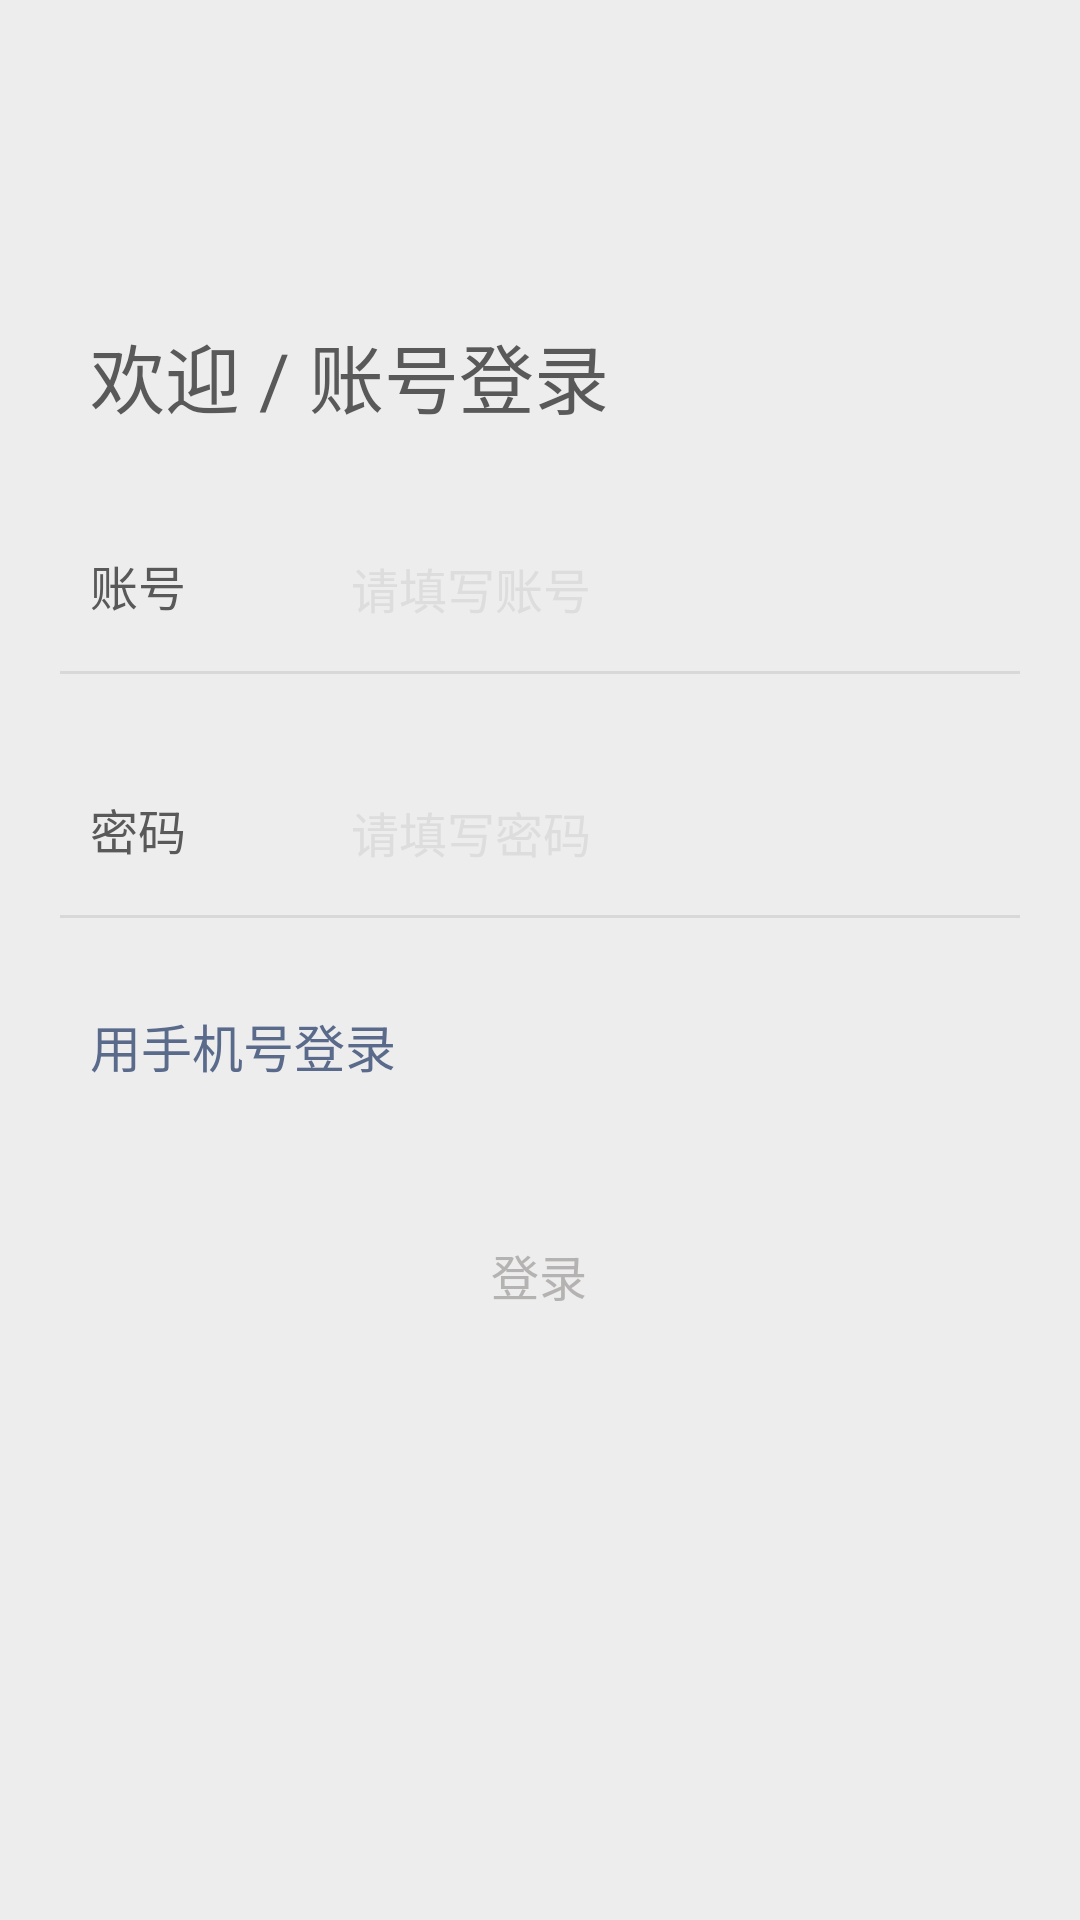

Produce the Android XML layout that renders to this screen, including the resource entries it uses.
<!-- AndroidManifest.xml: application theme Theme.TeamBag -->
<!-- res/layout/login_user.xml -->
<?xml version="1.0" encoding="utf-8"?>
<LinearLayout xmlns:android="http://schemas.android.com/apk/res/android"
    android:layout_width="match_parent"
    android:layout_height="match_parent"
    android:background="@color/title"
    android:orientation="vertical">
    
    <ImageView
        android:id="@+id/close"
        android:layout_width="17dp"
        android:layout_height="17dp"
        android:layout_marginLeft="20dp"
        android:layout_marginTop="45dp"
        android:onClick="login_activity_back"
        android:src="@drawable/backpay" />
    
    <TextView
        android:layout_width="match_parent"
        android:layout_height="wrap_content"
        android:layout_marginLeft="30dp"
        android:layout_marginTop="45dp"
        android:text="欢迎 / 账号登录"
        android:textColor="@color/loginText"
        android:textSize="25sp" />
    
    <LinearLayout
        android:layout_width="match_parent"
        android:layout_height="wrap_content"
        android:layout_marginTop="40dp">

        <TextView
            android:layout_width="wrap_content"
            android:layout_height="wrap_content"
            android:layout_marginLeft="30dp"
            android:text="账号"
            android:textColor="@color/loginText"
            android:textSize="16sp" />

        <EditText
            android:id="@+id/log_user_number"
            android:layout_width="200dp"
            android:layout_height="wrap_content"
            android:layout_marginLeft="55dp"
            android:background="@null"
            android:hint="请填写账号"
            android:singleLine="true"
            android:textColorHint="@color/textColorHint"
            android:textCursorDrawable="@drawable/edit_cursor_color"
            android:textSize="16sp" />
    </LinearLayout>
    
    <ImageView
        android:id="@+id/login_diver1"
        android:layout_width="320dp"
        android:layout_height="1dp"
        android:layout_gravity="center_horizontal"
        android:layout_marginTop="17dp"
        android:background="@color/input_dvier" />

    <LinearLayout
        android:layout_width="match_parent"
        android:layout_height="wrap_content"
        android:layout_marginTop="40dp">

        <TextView
            android:layout_width="wrap_content"
            android:layout_height="wrap_content"
            android:layout_marginLeft="30dp"
            android:text="密码"
            android:textColor="@color/loginText"
            android:textSize="16sp" />

        <EditText
            android:id="@+id/log_passwd"
            android:layout_width="200dp"
            android:layout_height="wrap_content"
            android:layout_marginLeft="55dp"
            android:password="true"
            android:background="@null"
            android:hint="请填写密码"
            android:singleLine="true"
            android:textColorHint="@color/textColorHint"
            android:textCursorDrawable="@drawable/edit_cursor_color"
            android:textSize="16sp" />
    </LinearLayout>
    
    <ImageView
        android:id="@+id/login_diver2"
        android:layout_width="320dp"
        android:layout_height="1dp"
        android:layout_gravity="center_horizontal"
        android:layout_marginTop="17dp"
        android:background="@color/input_dvier" />

    <LinearLayout
        android:layout_width="match_parent"
        android:layout_height="wrap_content">

        <TextView
            android:id="@+id/phone_log"
            android:layout_width="wrap_content"
            android:layout_height="wrap_content"
            android:layout_marginLeft="30dp"
            android:layout_marginTop="30dp"
            android:text="用手机号登录"
            android:textColor="@color/massageLogin"
            android:textSize="17dp" />
    </LinearLayout>

    <LinearLayout
        android:layout_width="match_parent"
        android:layout_height="wrap_content"
        android:layout_marginTop="40dp"
        android:gravity="center_horizontal">
        
        <Button
            android:id="@+id/log_button"
            android:layout_width="321dp"
            android:layout_height="48dp"
            android:background="@drawable/login_button_shape"
            android:text="登录"
            android:textColor="@color/loginButtonText"
            android:textSize="16sp" />
    </LinearLayout>

    <LinearLayout
        android:layout_width="match_parent"
        android:layout_height="wrap_content"
        android:layout_marginTop="300dp"
        android:divider="@drawable/login_dvier"
        android:gravity="center_horizontal"
        android:showDividers="middle">

        <TextView
            android:layout_width="wrap_content"
            android:layout_height="wrap_content"
            android:paddingHorizontal="10dp"
            android:text="找回密码"
            android:textColor="@color/massageLogin"
            android:textSize="14dp" />

        <TextView
            android:layout_width="wrap_content"
            android:layout_height="wrap_content"
            android:paddingHorizontal="10dp"
            android:text="紧急冻结"
            android:textColor="@color/massageLogin"
            android:textSize="14dp" />

        <TextView
            android:layout_width="wrap_content"
            android:layout_height="wrap_content"
            android:paddingHorizontal="10dp"
            android:text="微信安全中心"
            android:textColor="@color/massageLogin"
            android:textSize="14dp" />
    </LinearLayout>
</LinearLayout>
<!-- resources referenced by this layout -->
<resources>
  <color name="input_dvier">#D8D8D8</color>
  <color name="loginButtonText">#B5B2B2</color>
  <color name="loginText">#5A5959</color>
  <color name="massageLogin">#5A6A8B</color>
  <color name="textColorHint">#DDDDDD</color>
  <color name="title">#EDEDED</color>
  <!-- drawable edit_cursor_color (drawable) -->
  <?xml version="1.0" encoding="utf-8"?>
  <shape xmlns:android="http://schemas.android.com/apk/res/android"
      android:shape="rectangle" >
      <size android:width="1dp" />
      <size android:height="10dp"/>
      <solid android:color="@color/loginButtonBackgroundFouse" />
  </shape>
  <!-- drawable login_dvier (drawable-v24) -->
  <?xml version="1.0" encoding="utf-8"?>
  <shape xmlns:android="http://schemas.android.com/apk/res/android" >
      <solid android:color="@color/login_dvier" />
      <size android:height="1dp" />
      <size android:width="1dp"></size>
  </shape>
  <style name="Theme.TeamBag" parent="Theme.MaterialComponents.DayNight.DarkActionBar">
          
          <item name="colorPrimary">@color/purple_500</item>
          <item name="colorPrimaryVariant">@color/purple_700</item>
          <item name="colorOnPrimary">@color/white</item>
          
          <item name="colorSecondary">@color/teal_200</item>
          <item name="colorSecondaryVariant">@color/teal_700</item>
          <item name="colorOnSecondary">@color/black</item>
          
          <item name="android:statusBarColor">?attr/colorPrimaryVariant</item>
          
      </style>
  <color name="loginButtonBackgroundFouse">#07C160</color>
  <color name="login_dvier">#BEBEBE</color>
  <color name="purple_500">#FF6200EE</color>
  <color name="purple_700">#FF3700B3</color>
  <color name="white">#FFFFFFFF</color>
  <color name="teal_200">#FF03DAC5</color>
  <color name="teal_700">#FF018786</color>
  <color name="black">#FF000000</color>
</resources>
